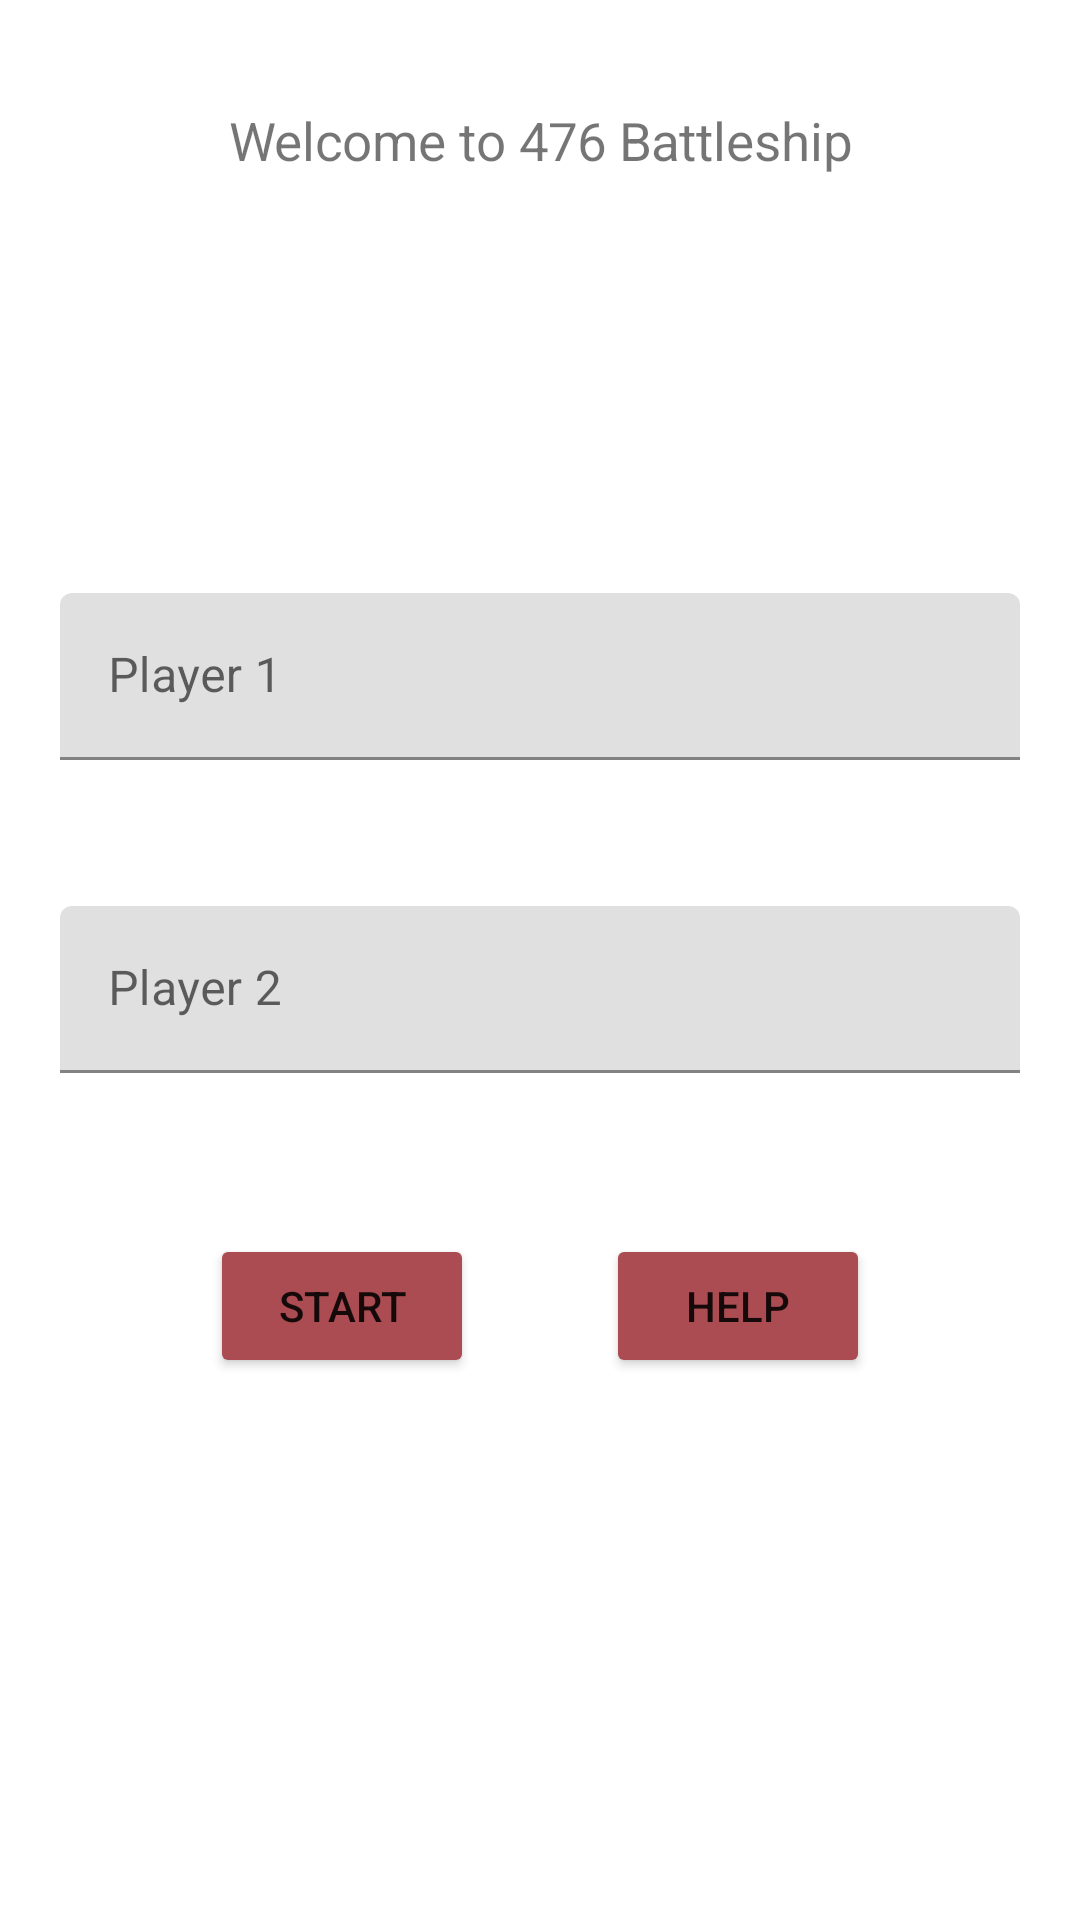

Layout XML and referenced resources for this Android screen:
<!-- AndroidManifest.xml: application theme Theme.Project1temp -->
<!-- res/layout/activity_start.xml -->
<?xml version="1.0" encoding="utf-8"?>

<LinearLayout xmlns:android="http://schemas.android.com/apk/res/android"
    xmlns:app="http://schemas.android.com/apk/res-auto"
    xmlns:tools="http://schemas.android.com/tools"
    android:layout_width="match_parent"
    android:layout_height="match_parent"
    android:orientation="vertical"
    android:paddingTop="5dp"
    tools:context=".StartActivity">

    <TextView
        android:id="@+id/textView"
        android:layout_width="match_parent"
        android:layout_height="wrap_content"
        android:layout_margin="30dp"
        android:layout_weight="1"
        android:text="@string/welcome"
        android:textAlignment="center" />

    <com.google.android.material.textfield.TextInputLayout
        android:layout_width="match_parent"
        android:layout_height="0dp"
        android:layout_marginLeft="20dp"
        android:layout_marginRight="20dp"
        android:layout_weight="1">

        <com.google.android.material.textfield.TextInputEditText
            android:id="@+id/playerOneName"
            android:layout_width="match_parent"
            android:layout_height="wrap_content"
            android:inputType="text"
            android:maxLines="1"
            android:layout_marginTop="5dp"
            android:layout_marginBottom="5dp"
            android:hint="@string/playerInput1"
            android:textAlignment="center" />

    </com.google.android.material.textfield.TextInputLayout>

    <com.google.android.material.textfield.TextInputLayout
        android:layout_width="match_parent"
        android:layout_height="0dp"
        android:layout_marginLeft="20dp"
        android:layout_marginRight="20dp"
        android:layout_weight="1">

        <com.google.android.material.textfield.TextInputEditText
            android:id="@+id/playerTwoName"
            android:layout_width="match_parent"
            android:layout_height="wrap_content"
            android:inputType="text"
            android:maxLines="1"
            android:layout_marginTop="5dp"
            android:hint="@string/playerInput2"
            android:textAlignment="center" />

    </com.google.android.material.textfield.TextInputLayout>

    <androidx.constraintlayout.widget.ConstraintLayout
        android:layout_width="match_parent"
        android:layout_height="0dp"
        android:layout_marginTop="10dp"
        android:layout_marginBottom="20dp"
        android:layout_weight="2">

        <Button
            android:id="@+id/helpButton"
            android:layout_width="wrap_content"
            android:layout_height="wrap_content"
            android:layout_gravity="center_horizontal|left"
            android:layout_marginEnd="70dp"
            android:layout_weight="1"
            android:backgroundTint="@color/button_red"
            android:onClick="onHelp"
            android:text="@string/help"
            app:layout_constraintEnd_toEndOf="parent"
            app:layout_constraintTop_toTopOf="parent" />

        <Button
            android:id="@+id/startButton2"
            android:layout_width="wrap_content"
            android:layout_height="wrap_content"
            android:layout_gravity="right|center_horizontal"
            android:layout_marginStart="70dp"
            android:backgroundTint="@color/button_red"
            android:onClick="onStartGameActivity"
            android:text="@string/start"
            app:layout_constraintStart_toStartOf="parent"
            app:layout_constraintTop_toTopOf="parent" />
    </androidx.constraintlayout.widget.ConstraintLayout>

</LinearLayout>
<!-- resources referenced by this layout -->
<resources>
  <color name="button_red">#ab4b52</color>
  <string name="help">Help</string>
  <string name="playerInput1">Player 1</string>
  <string name="playerInput2">Player 2</string>
  <string name="start">Start</string>
  <string name="welcome"><big>Welcome to 476 Battleship</big></string>
  <style name="Theme.Project1temp" parent="Theme.MaterialComponents.DayNight.DarkActionBar">
          
          <item name="colorPrimary">@color/purple_500</item>
          <item name="colorPrimaryVariant">@color/purple_700</item>
          <item name="colorOnPrimary">@color/white</item>
          
          <item name="colorSecondary">@color/teal_200</item>
          <item name="colorSecondaryVariant">@color/teal_700</item>
          <item name="colorOnSecondary">@color/black</item>
          
          <item name="android:statusBarColor" tools:targetApi="l">?attr/colorPrimaryVariant</item>
          
      </style>
  <color name="purple_500">#FF6200EE</color>
  <color name="purple_700">#FF3700B3</color>
  <color name="white">#FFFFFFFF</color>
  <color name="teal_200">#FF03DAC5</color>
  <color name="teal_700">#FF018786</color>
  <color name="black">#FF000000</color>
</resources>
